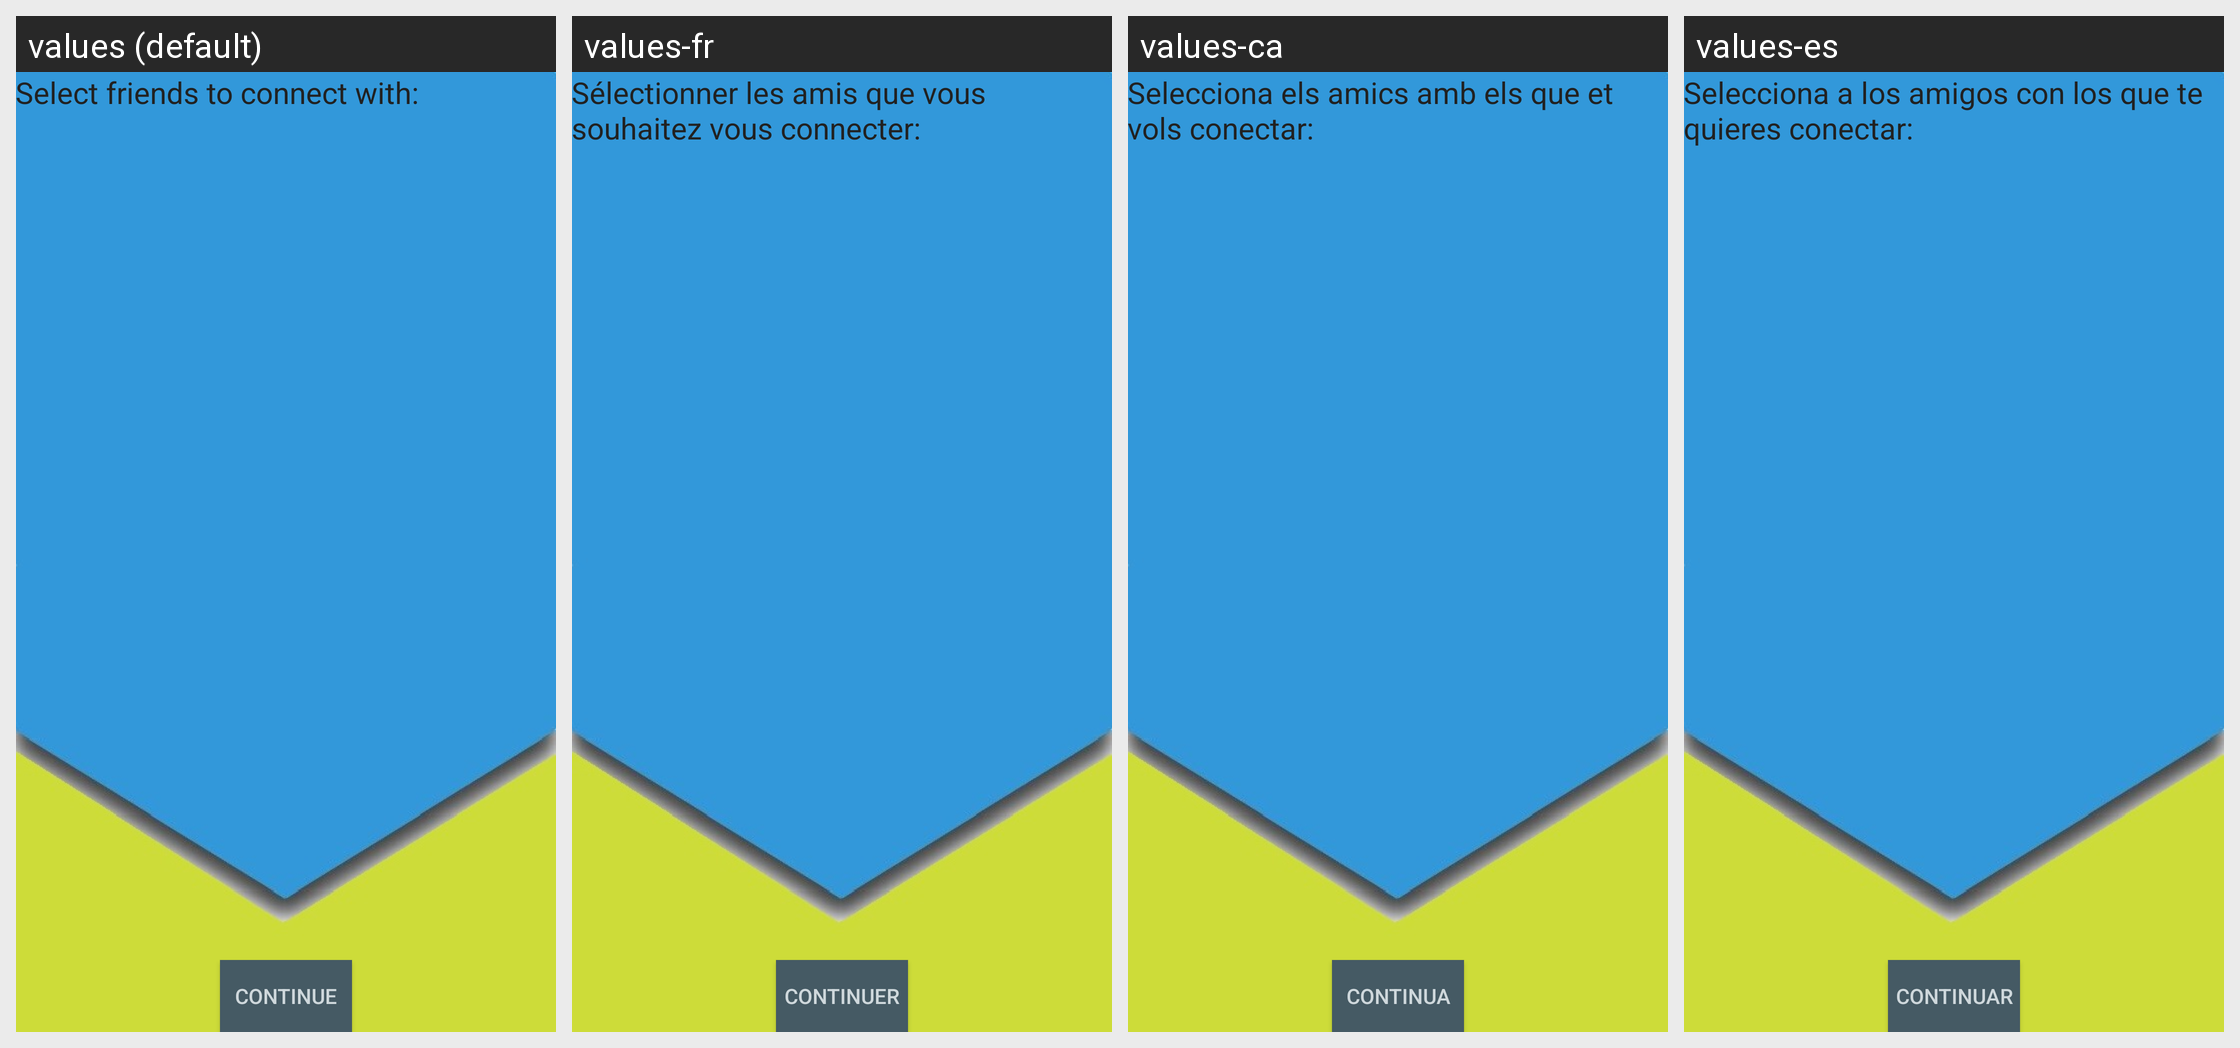

Locale-by-locale string values for the Android screen shown in this grid:
Android screen res/layout/activity_registration3.xml rendered under 4 locales, left to right: values (default), values-fr, values-ca, values-es. Device: Nexus 5 (rendered at 1080×1920; each locale shown at half size, 540×960, under a caption strip naming it); theme AppTheme.
Other locales in the repository, not shown: values-it.
Strings drawn on this screen, with the default value and each locale's value (text and hints the layout hard-codes, and strings that could not be matched under every locale, appear in the picture but are not listed):

next
  values: Continue
  values-fr: Continuer
  values-ca: Continua
  values-es: Continuar

regmsg4
  values: Select friends to connect with:
  values-fr: Sélectionner les amis que vous souhaitez vous connecter:
  values-ca: Selecciona els amics amb els que et vols conectar:
  values-es: Selecciona a los amigos con los que te quieres conectar:
